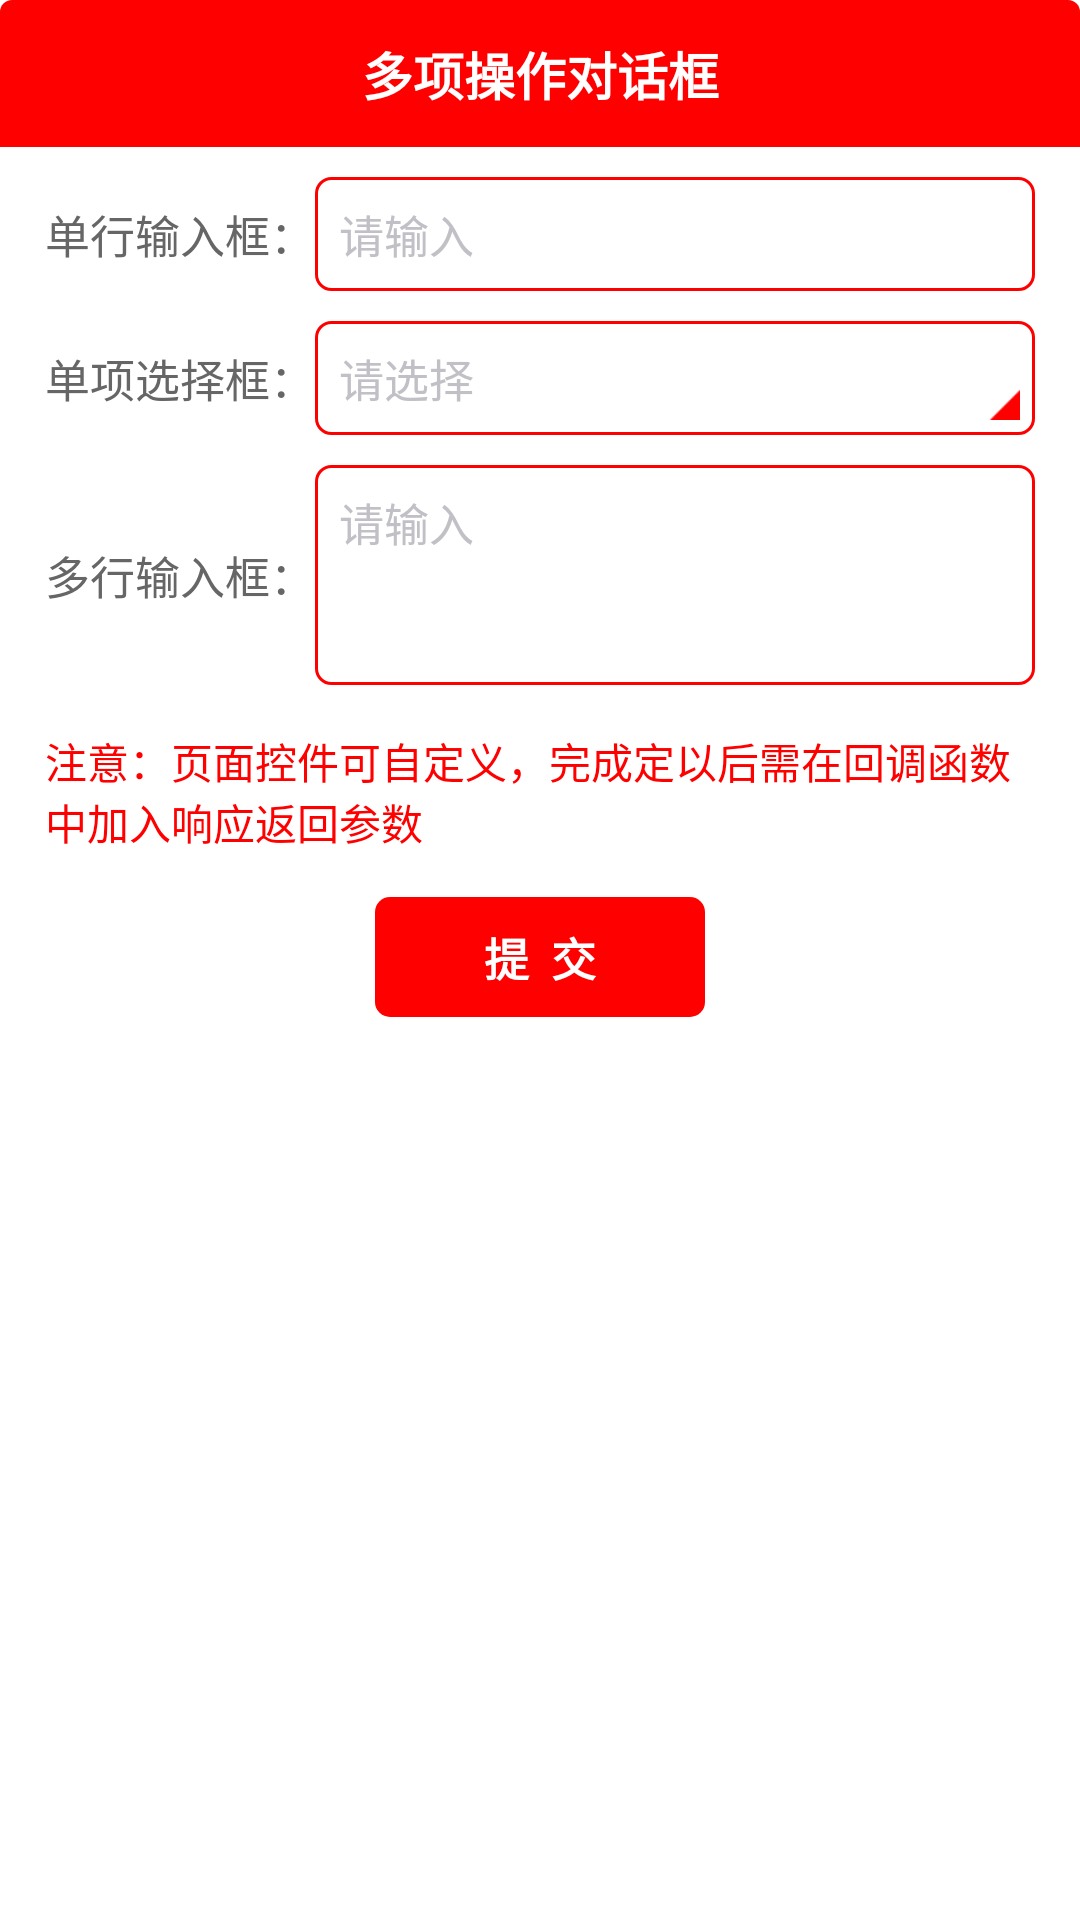

Here is an Android app screen rendered from its layout file. Give the layout XML and the strings, colors and styles it references.
<!-- AndroidManifest.xml: application theme AppTheme -->
<!-- res/layout/sc_operate_dialog.xml -->
<?xml version="1.0" encoding="utf-8"?>

<LinearLayout xmlns:android="http://schemas.android.com/apk/res/android"
    android:layout_width="300dp"
    android:layout_height="match_parent"
    android:background="@drawable/frm_dialog_bg"
    android:orientation="vertical" >

    <ScrollView
        android:layout_width="match_parent"
        android:layout_height="match_parent"
        android:scrollbars="none">
        <LinearLayout
            android:layout_width="match_parent"
            android:layout_height="match_parent"
            android:orientation="vertical">

            <RelativeLayout
                android:layout_width="match_parent"
                android:layout_height="wrap_content"
                android:background="@drawable/frm_dialog_title_red_bg"
                android:paddingTop="12dp"
                android:paddingBottom="12dp">
                <TextView
                    android:layout_width="match_parent"
                    android:layout_height="wrap_content"
                    android:gravity="center"
                    android:textColor="@color/white"
                    android:textSize="17sp"
                    android:textStyle="bold"
                    android:text="多项操作对话框" />
            </RelativeLayout>

            <LinearLayout
                android:layout_width="match_parent"
                android:layout_height="wrap_content"
                android:orientation="horizontal"
                android:gravity="center_vertical"
                android:paddingLeft="15dp"
                android:paddingRight="15dp"
                android:layout_marginTop="10dp">
                <TextView
                    android:layout_width="90dp"
                    android:layout_height="wrap_content"
                    android:text="单行输入框："
                    android:textSize="15sp"
                    android:textColor="#666666"/>
                <EditText
                    android:id="@+id/et_single"
                    android:layout_width="match_parent"
                    android:layout_height="wrap_content"
                    android:padding="8dp"
                    android:textColorHint="#C0C0C6"
                    android:hint="请输入"
                    android:textSize="15sp"
                    android:background="@drawable/sc_selectbar_red_bg"/>

            </LinearLayout>

            <LinearLayout
                android:layout_width="match_parent"
                android:layout_height="wrap_content"
                android:orientation="horizontal"
                android:gravity="center_vertical"
                android:paddingLeft="15dp"
                android:paddingRight="15dp"
                android:layout_marginTop="10dp">
                <TextView
                    android:layout_width="90dp"
                    android:layout_height="wrap_content"
                    android:text="单项选择框："
                    android:textSize="15sp"
                    android:textColor="#666666"
                    android:gravity="right"/>

                <FrameLayout
                    android:id="@+id/select"
                    android:layout_width="match_parent"
                    android:layout_height="wrap_content"
                    android:background="@drawable/sc_selectbar_red_bg"
                    android:gravity="center_vertical">

                    <TextView
                        android:id="@+id/tv_select"
                        android:layout_width="match_parent"
                        android:layout_height="match_parent"
                        android:gravity="center_vertical"
                        android:padding="8dp"
                        android:textColor="#666666"
                        android:textSize="15sp"
                        android:textColorHint="#C0C0C6"
                        android:hint="请选择"/>

                    <ImageView
                        android:layout_width="10dp"
                        android:layout_height="10dp"
                        android:background="@drawable/sc_delt_bg"
                        android:backgroundTint="@color/red"
                        android:layout_gravity="right|bottom"
                        android:layout_margin="5dp"/>

                </FrameLayout>
            </LinearLayout>

            <LinearLayout
                android:layout_width="match_parent"
                android:layout_height="wrap_content"
                android:orientation="horizontal"
                android:gravity="center_vertical"
                android:paddingLeft="15dp"
                android:paddingRight="15dp"
                android:layout_marginTop="10dp">
                <TextView
                    android:layout_width="90dp"
                    android:layout_height="wrap_content"
                    android:text="多行输入框："
                    android:textSize="15sp"
                    android:textColor="#666666"
                    android:gravity="right"/>
                <EditText
                    android:id="@+id/et_multi"
                    android:layout_width="match_parent"
                    android:layout_height="wrap_content"
                    android:minLines="3"
                    android:padding="8dp"
                    android:textColorHint="#C0C0C6"
                    android:hint="请输入"
                    android:textSize="15sp"
                    android:gravity="left|top"
                    android:background="@drawable/sc_selectbar_red_bg"/>

            </LinearLayout>


            <TextView
                android:layout_width="wrap_content"
                android:layout_height="wrap_content"
                android:padding="15dp"
                android:textColor="@color/red"
                android:textSize="14sp"
                android:text="注意：页面控件可自定义，完成定以后需在回调函数中加入响应返回参数"/>

            
            <TextView
                android:id="@+id/btn_submit"
                android:layout_width="110dp"
                android:layout_height="40dp"
                android:layout_gravity="center_horizontal"
                android:layout_marginBottom="20dp"
                android:textColor="@color/white"
                android:textSize="15sp"
                android:gravity="center"
                android:textStyle="bold"
                android:background="@drawable/frm_btn_bg_red"
                android:text="提  交"/>

        </LinearLayout>
    </ScrollView>

</LinearLayout>
<!-- resources referenced by this layout -->
<resources>
  <color name="red">#FF0000</color>
  <color name="white">#FFFFFF</color>
  <!-- drawable frm_btn_bg_red (drawable) -->
  <?xml version="1.0" encoding="utf-8"?>
  
  <shape xmlns:android="http://schemas.android.com/apk/res/android" >
  
      <stroke android:color="@color/red" />
  
      <corners android:radius="5dip" />
  
      <solid android:color="@color/red" />
  
  
  </shape>
  <!-- drawable frm_dialog_bg (drawable) -->
  <?xml version="1.0" encoding="utf-8"?>
  
  <shape xmlns:android="http://schemas.android.com/apk/res/android" android:shape="rectangle">
      <solid android:color="@color/white" />
      <corners android:radius="4dp" />
  </shape>
  <!-- drawable frm_dialog_title_red_bg (drawable) -->
  <?xml version="1.0" encoding="utf-8"?>
  
  <shape xmlns:android="http://schemas.android.com/apk/res/android" android:shape="rectangle">
      <solid android:color="@color/red" />
  
      <corners
          android:topLeftRadius="4dp"
          android:topRightRadius="4dp" />
  </shape>
  <!-- drawable sc_delt_bg: png bitmap (drawable-hdpi, 275 bytes) -->
  <!-- drawable sc_selectbar_red_bg (drawable) -->
  <?xml version="1.0" encoding="utf-8"?>
  
  <shape xmlns:android="http://schemas.android.com/apk/res/android" >
  
      <stroke android:color="@color/white" />
  
      <corners android:radius="5dip" />
  
      <solid android:color="@color/white" />
  
      <stroke android:width="1dip" android:color="@color/red"/>
  
  </shape>
  <style name="AppTheme" parent="Theme.AppCompat.Light.DarkActionBar">
          <item name="android:windowNoTitle">true</item>
          <item name="android:windowContentOverlay">@null</item>
          <item name="android:windowBackground">@color/transparent</item>
          <item name="android:colorBackgroundCacheHint">@null</item>
          <item name="android:windowIsTranslucent">true</item>
          <item name="android:windowAnimationStyle">@style/CustomAnimActivity</item>
      </style>
  <color name="transparent">#00000000</color>
  <style name="CustomAnimActivity" parent="@android:style/Animation.Translucent">
          <item name="android:windowEnterAnimation">@anim/frm_activity_enter</item>
          <item name="android:windowExitAnimation">@anim/frm_activity_exit</item>
      </style>
</resources>
